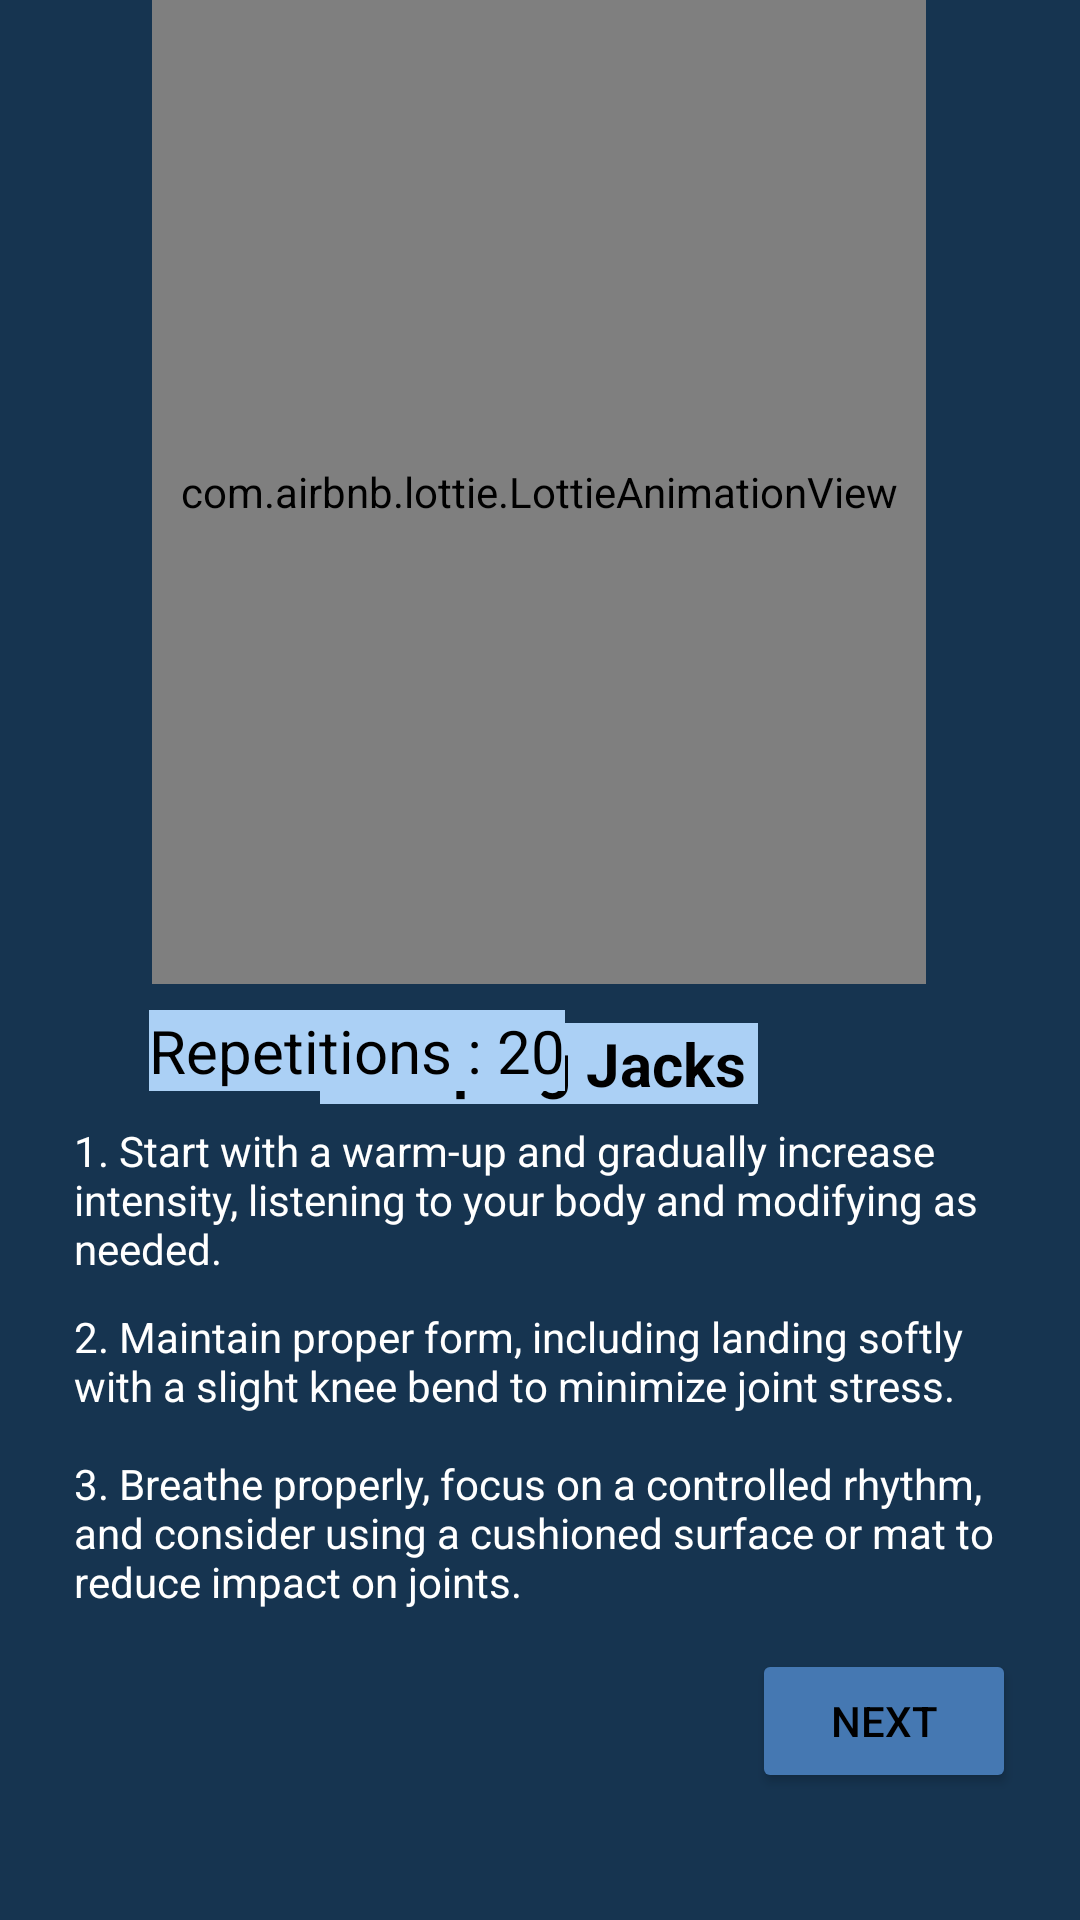

Produce the Android XML layout that renders to this screen, including the resource entries it uses.
<!-- AndroidManifest.xml: application theme Theme.Fta -->
<!-- res/layout/activity_jumpingjack.xml -->
<?xml version="1.0" encoding="utf-8"?>
<androidx.constraintlayout.widget.ConstraintLayout xmlns:android="http://schemas.android.com/apk/res/android"
    xmlns:app="http://schemas.android.com/apk/res-auto"
    xmlns:tools="http://schemas.android.com/tools"
    android:layout_width="match_parent"
    android:layout_height="match_parent"
    tools:context=".jumpingjack"
    android:gravity="center"
    android:background="@color/medibg">




    <com.airbnb.lottie.LottieAnimationView
        android:id="@+id/lottieAnimationView3"
        android:layout_width="258dp"
        android:layout_height="328dp"
        app:layout_constraintBottom_toBottomOf="parent"
        app:layout_constraintEnd_toEndOf="parent"
        app:layout_constraintHorizontal_bias="0.496"
        app:layout_constraintStart_toStartOf="parent"
        app:layout_constraintTop_toTopOf="parent"
        app:layout_constraintVertical_bias="0.0"
        app:lottie_autoPlay="true"
        app:lottie_loop="true"
        app:lottie_rawRes="@raw/jumping_jacks" />

    <TextView
        android:id="@+id/pose1"
        android:layout_width="146dp"
        android:layout_height="27dp"
        android:background="@color/mediBtnTxt"
        android:textColor="@color/black"
        android:text="Jumping Jacks"
        android:textStyle="bold"
        android:textAlignment="center"
        android:textSize="20dp"
        app:layout_constraintBottom_toBottomOf="parent"
        app:layout_constraintEnd_toEndOf="parent"
        app:layout_constraintHorizontal_bias="0.498"
        app:layout_constraintStart_toStartOf="parent"
        app:layout_constraintTop_toBottomOf="@+id/lottieAnimationView3"
        app:layout_constraintVertical_bias="0.046" />

    <TextView
        android:id="@+id/rep1"
        android:layout_width="wrap_content"
        android:layout_height="wrap_content"
        android:background="@color/mediBtnTxt"
        android:text="Repetitions : 20"
        android:textAlignment="center"
        android:textColor="@color/black"
        android:textSize="20dp"
        app:layout_constraintBottom_toBottomOf="parent"
        app:layout_constraintEnd_toEndOf="parent"
        app:layout_constraintHorizontal_bias="0.225"
        app:layout_constraintStart_toStartOf="parent"
        app:layout_constraintTop_toTopOf="parent"
        app:layout_constraintVertical_bias="0.549" />

    <Button
        android:id="@+id/nxtexe1"
        android:layout_width="wrap_content"
        android:layout_height="wrap_content"
        android:text="Next"
        android:backgroundTint="@color/homeBtnClr3"
        android:textColor="@color/black"
        app:layout_constraintBottom_toBottomOf="parent"
        app:layout_constraintEnd_toEndOf="parent"
        app:layout_constraintHorizontal_bias="0.922"
        app:layout_constraintStart_toStartOf="parent"
        app:layout_constraintTop_toBottomOf="@+id/textView4"
        app:layout_constraintVertical_bias="0.189" />

    <TextView
        android:id="@+id/textView2"
        android:layout_width="325dp"
        android:layout_height="43dp"
        android:text="2. Maintain proper form, including landing softly with a slight knee bend to minimize joint stress."
        android:textColor="@color/white"
        app:layout_constraintBottom_toBottomOf="parent"
        app:layout_constraintEnd_toEndOf="parent"
        app:layout_constraintHorizontal_bias="0.709"
        app:layout_constraintStart_toStartOf="parent"
        app:layout_constraintTop_toBottomOf="@+id/textView3"
        app:layout_constraintVertical_bias="0.053" />

    <TextView
        android:id="@+id/textView3"
        android:layout_width="325dp"
        android:layout_height="53dp"
        android:text="1. Start with a warm-up and gradually increase intensity, listening to your body and modifying as needed."
        android:textColor="@color/white"
        app:layout_constraintBottom_toBottomOf="parent"
        app:layout_constraintEnd_toEndOf="parent"
        app:layout_constraintHorizontal_bias="0.709"
        app:layout_constraintStart_toStartOf="parent"
        app:layout_constraintTop_toBottomOf="@+id/rep1"
        app:layout_constraintVertical_bias="0.047" />

    <TextView
        android:id="@+id/textView4"
        android:layout_width="325dp"
        android:layout_height="55dp"
        android:text="3. Breathe properly, focus on a controlled rhythm, and consider using a cushioned surface or mat to reduce impact on joints."
        android:textColor="@color/white"
        app:layout_constraintBottom_toBottomOf="parent"
        app:layout_constraintEnd_toEndOf="parent"
        app:layout_constraintHorizontal_bias="0.709"
        app:layout_constraintStart_toStartOf="parent"
        app:layout_constraintTop_toBottomOf="@+id/textView2"
        app:layout_constraintVertical_bias="0.057" />

</androidx.constraintlayout.widget.ConstraintLayout>
<!-- resources referenced by this layout -->
<resources>
  <color name="black">#FF000000</color>
  <color name="homeBtnClr3">#4578B2</color>
  <color name="mediBtnTxt">#ABD0F5</color>
  <color name="medibg">#163450</color>
  <color name="white">#FFFFFFFF</color>
  <style name="Theme.Fta" parent="Base.Theme.Fta" />
  <style name="Base.Theme.Fta" parent="Theme.Material3.DayNight.NoActionBar">
          
           <item name="colorPrimary">@color/homeBtnClr3</item>
      </style>
</resources>
